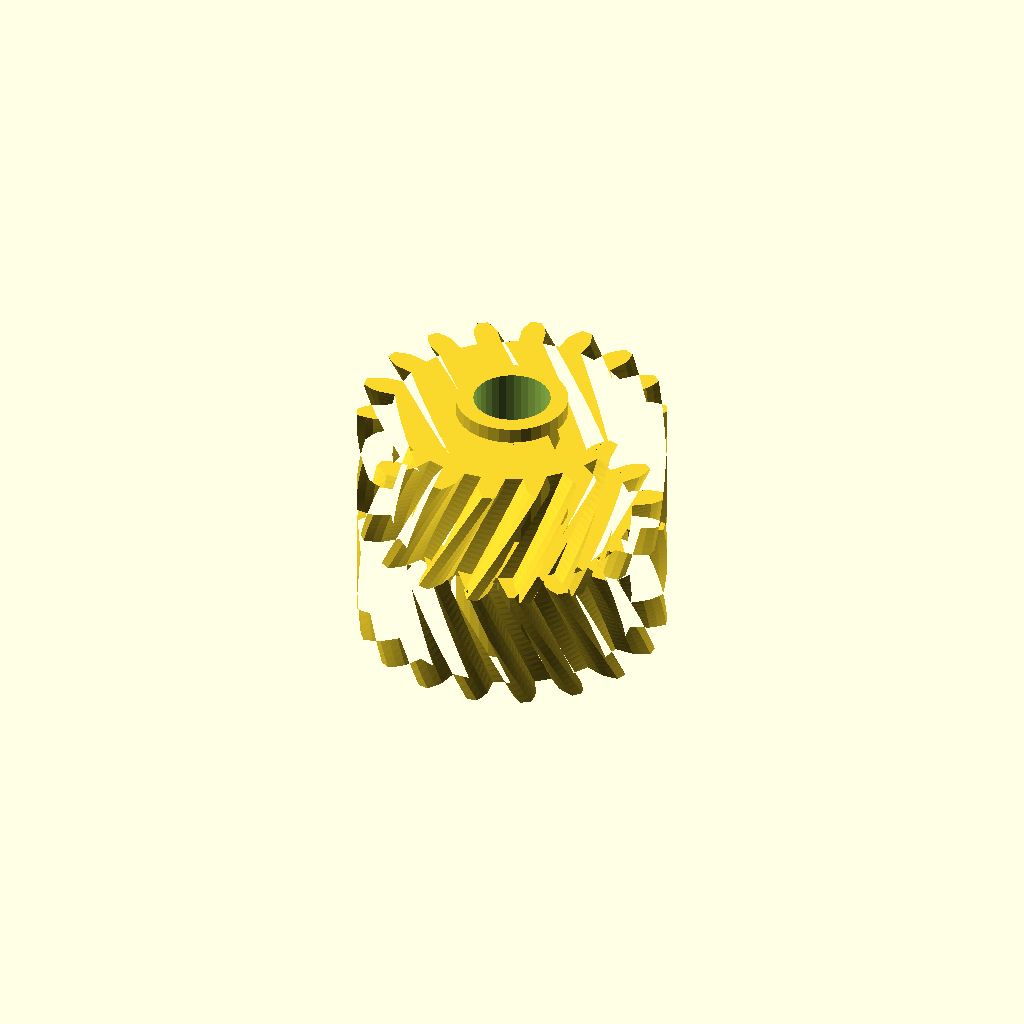
Cell 1 — every parameter at its default value.
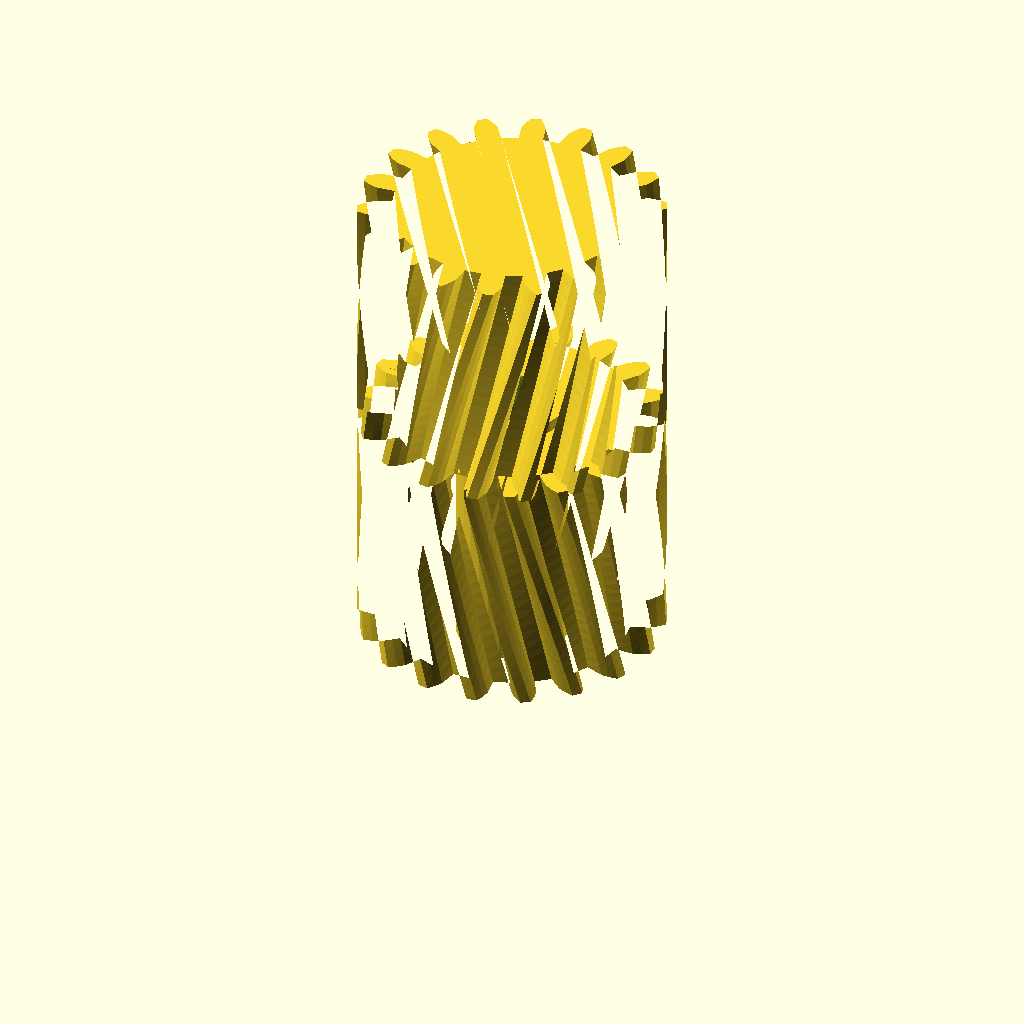
Cell 2 — half_w set to 32, the other parameters unchanged.
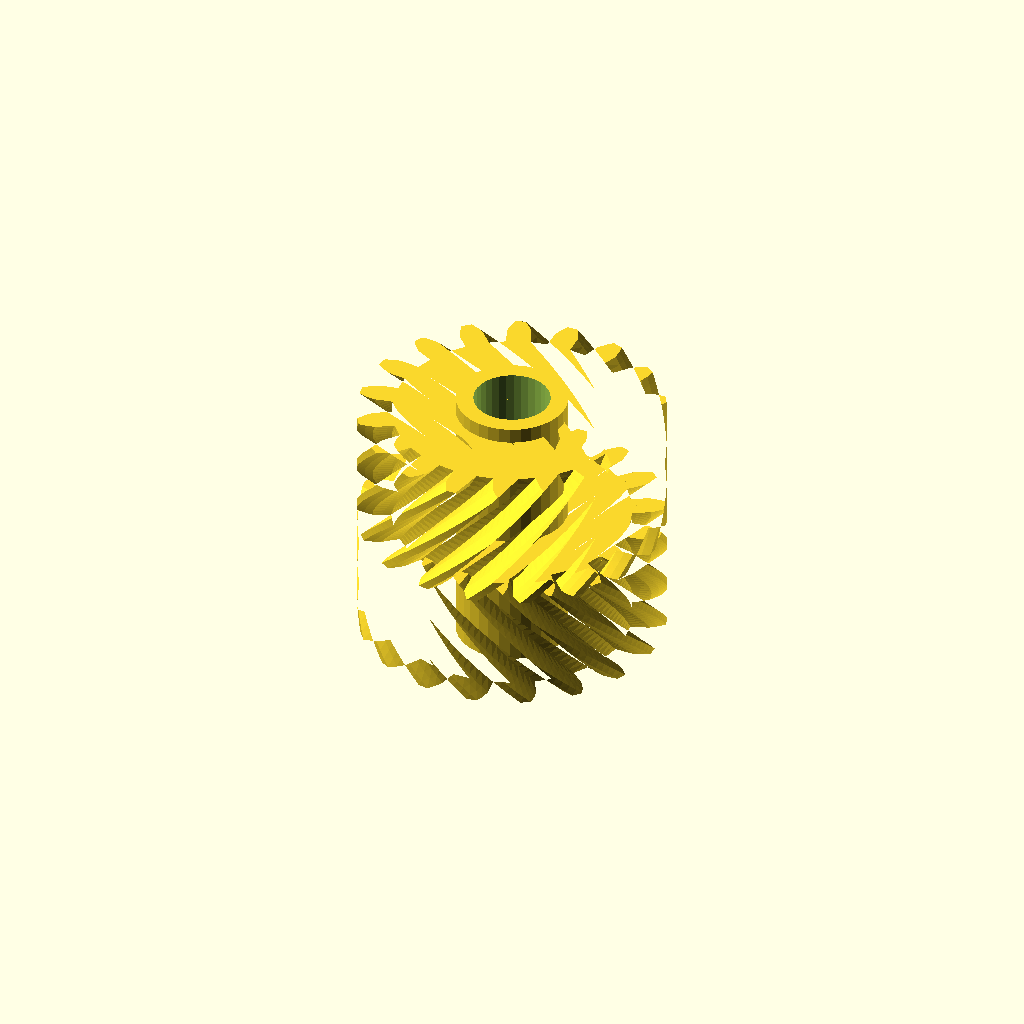
Cell 3 — helix set to 52, the other parameters unchanged.
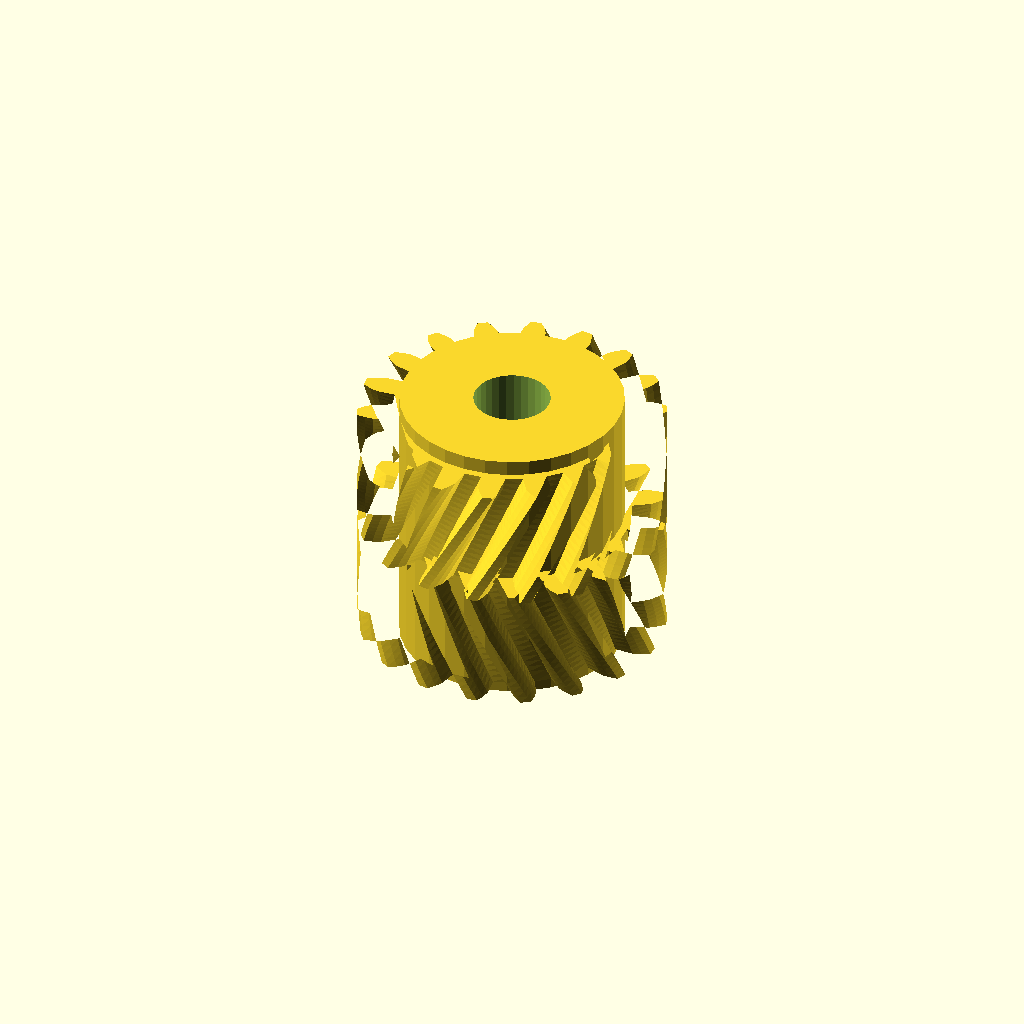
Cell 4: the same model with hub_r = 14.56.
All cells are drawn from one camera (rotation 55°, 0°, 25°, orthographic, colour scheme Cornfield), so only the parameter changes between them.
The OpenSCAD source (optional_data/data/gen3/herringbones/part_0027.scad):
$fn = 32;

// ----------------------------------------------------------------------
// Herringbone gear: z18 module 2, 32 mm wide, 26 degree helix
// ----------------------------------------------------------------------

// --- parameters (mm) ---
gear_module = 2;          // tooth module
teeth = 18;               // tooth count
half_w = 16;              // half width
helix = 26;               // helix angle of each half
hub_r = 7.28;             // hub radius
hub_h = 36;               // hub height
total = 32;               // overall width over both chevron halves
bore_d = 10;              // hub bore

teeth_profile = [[15.419, -1.579], [17.907, -1.575], [18.95, -1.21], [19.988, -0.682], [19.988, 0.682], [18.95, 1.21], [17.907, 1.575], [15.419, 1.579], [15.029, 3.79], [17.366, 4.644], [18.221, 5.344], [19.016, 6.196], [18.55, 7.477], [17.393, 7.618], [16.288, 7.605], [13.95, 6.757], [12.827, 8.702], [14.73, 10.304], [15.294, 11.254], [15.75, 12.326], [14.874, 13.37], [13.739, 13.107], [12.705, 12.717], [10.797, 11.121], [9.077, 12.564], [10.318, 14.72], [10.523, 15.806], [10.584, 16.97], [9.404, 17.651], [8.427, 17.016], [7.589, 16.296], [6.343, 14.143], [4.232, 14.911], [4.661, 17.362], [4.482, 18.452], [4.142, 19.566], [2.8, 19.803], [2.099, 18.872], [1.558, 17.909], [1.123, 15.459], [-1.123, 15.459], [-1.558, 17.909], [-2.099, 18.872], [-2.8, 19.803], [-4.142, 19.566], [-4.482, 18.452], [-4.661, 17.362], [-4.232, 14.911], [-6.343, 14.143], [-7.589, 16.296], [-8.427, 17.016], [-9.404, 17.651], [-10.584, 16.97], [-10.523, 15.806], [-10.318, 14.72], [-9.077, 12.564], [-10.797, 11.121], [-12.705, 12.717], [-13.739, 13.107], [-14.874, 13.37], [-15.75, 12.326], [-15.294, 11.254], [-14.73, 10.304], [-12.827, 8.702], [-13.95, 6.757], [-16.288, 7.605], [-17.393, 7.618], [-18.55, 7.477], [-19.016, 6.196], [-18.221, 5.344], [-17.366, 4.644], [-15.029, 3.79], [-15.419, 1.579], [-17.907, 1.575], [-18.95, 1.21], [-19.988, 0.682], [-19.988, -0.682], [-18.95, -1.21], [-17.907, -1.575], [-15.419, -1.579], [-15.029, -3.79], [-17.366, -4.644], [-18.221, -5.344], [-19.016, -6.196], [-18.55, -7.477], [-17.393, -7.618], [-16.288, -7.605], [-13.95, -6.757], [-12.827, -8.702], [-14.73, -10.304], [-15.294, -11.254], [-15.75, -12.326], [-14.874, -13.37], [-13.739, -13.107], [-12.705, -12.717], [-10.797, -11.121], [-9.077, -12.564], [-10.318, -14.72], [-10.523, -15.806], [-10.584, -16.97], [-9.404, -17.651], [-8.427, -17.016], [-7.589, -16.296], [-6.343, -14.143], [-4.232, -14.911], [-4.661, -17.362], [-4.482, -18.452], [-4.142, -19.566], [-2.8, -19.803], [-2.099, -18.872], [-1.558, -17.909], [-1.123, -15.459], [1.123, -15.459], [1.558, -17.909], [2.099, -18.872], [2.8, -19.803], [4.142, -19.566], [4.482, -18.452], [4.661, -17.362], [4.232, -14.911], [6.343, -14.143], [7.589, -16.296], [8.427, -17.016], [9.404, -17.651], [10.584, -16.97], [10.523, -15.806], [10.318, -14.72], [9.077, -12.564], [10.797, -11.121], [12.705, -12.717], [13.739, -13.107], [14.874, -13.37], [15.75, -12.326], [15.294, -11.254], [14.73, -10.304], [12.827, -8.702], [13.95, -6.757], [16.288, -7.605], [17.393, -7.618], [18.55, -7.477], [19.016, -6.196], [18.221, -5.344], [17.366, -4.644], [15.029, -3.79]];

difference() {
  union() {
    /* lower half, twisted one way */
    linear_extrude(height = half_w + 0.4, twist = helix, slices = 20) polygon(teeth_profile);
    /* upper half, twisted the other way, overlapping the joint */
    translate([0, 0, half_w - 0.4]) linear_extrude(height = half_w + 0.4, twist = -helix, slices = 20) polygon(teeth_profile);
    /* hub */
    translate([0, 0, (total - hub_h) / 2]) cylinder(h = hub_h, d = 2 * hub_r);
  }
  translate([0, 0, (total - hub_h) / 2 - 2.5]) cylinder(h = hub_h + 5, d = bore_d);
}
Customizer parameters (derived from the source; name, type, default, range or options):
gear_module: number, default 2
teeth: number, default 18
half_w: number, default 16
helix: number, default 26
hub_r: number, default 7.28
hub_h: number, default 36
total: number, default 32
bore_d: number, default 10
